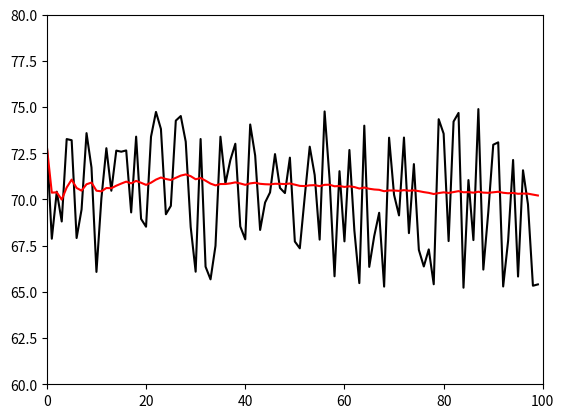

Python code for this plot:
import numpy as np
import matplotlib.pyplot as plt

class KalmanFilter:

  n = 100
  readings = []

  trueStart = 70.0
  trueVelocity = 0
  trueAcceleration = 0
  trueOscillationA = 0
  trueOscillationR = 0

  # Get sensor outputs
  def sensorOutputs(self):
    output = []
    for k in range(self.n):
      noise = 5.0*(2*np.random.random()-1)
      temp = (self.trueStart +
              self.trueVelocity*k +
	      self.trueAcceleration*k*k/2 +
	      self.trueOscillationA*np.sin(2*np.pi*self.trueOscillationR*k) +
	      noise)
      output.append(temp)
    return output

  # Run filter based on average
  def movingAverage(self):
    output = []
    interval = 100
    for k in range(self.n):
      output.append(sum(self.readings[k-interval:k])/interval)
    return output

  # Run filter with position based prediction
  def positionFilter(self):
    output = []
    q = 0.0001
    r = 1000.0
    Q = np.matrix(q)
    R = np.matrix(r)
    X = np.matrix(0.0)
    P = np.matrix(1000*r)
    for k in range(self.n):
      # Measure
      z = np.matrix(self.readings[k])
      # Predict
      x = X
      p = P+Q
      # Correct
      K = p*(p+R).I
      X = x+(K*(z-x))
      P = (1-K)*p
      # Save
      output.append(X.item(0, 0))
    return output
  
  # Run filter with velocity based prediction
  def velocityFilter(self):
    output = []
    # Converges well after a long time: q = 0.000001, r = 10000000
    q = 0.000001
    r = 10000000.0
    I = np.matrix(np.identity(2))
    H = np.matrix([[1,0]])
    HT = H.T
    F = np.matrix([[1,1],[0,1]])
    FT = F.T
    Q = np.matrix([[q/3,q/2],[q/2,q/1]])
    R = np.matrix([[r]])
    X = np.matrix([[0.0],[0.0]])
    P = np.matrix([[1000*r,0],[0,1000*r]])
    for k in range(self.n):
      # Measure
      z = np.matrix([[self.readings[k]]])
      # Predict
      x = F*X
      p = F*P*FT+Q
      # Correct
      K = p*HT*(H*p*HT+R).I
      X = x+(K*(z-H*x))
      P = (I-K*H)*p
      # Save
      output.append(X.item(0, 0))
    return output

  # Run filter with acceleration based prediction
  def accelerationFilter(self):
    output = []
    q = 0.000001
    r = 10000000.0
    I = np.matrix(np.identity(3))
    H = np.matrix([[1.,0.,0.]])
    HT = H.T
    F = np.matrix([[1.,1.,1./2.],[0.,1.,1.],[0.,0.,1.]])
    FT = F.T
    Q = np.matrix([[q/20,q/8,q/6],[q/8,q/3,q/2],[q/6,q/2,q/1]])
    R = np.matrix([[r]])
    X = np.matrix([[0.],[0.],[0.]])
    P = np.matrix([[1000*r,0,0],[0,1000*r,0],[0,0,1000*r]])
    for k in range(self.n):
      # Measure
      z = np.matrix([[self.readings[k]]])
      # Predict
      x = F*X
      p = F*P*FT+Q
      # Correct
      K = p*HT*(H*p*HT+R).I
      X = x+(K*(z-H*x))
      P = (I-K*H)*p
      # Save
      output.append(X.item(0, 0))
    return output

  # Plot results
  def plotResults(self):
    self.readings = self.sensorOutputs()
    plt.axis([0, 100, 60, 80])
    plt.plot(range(self.n),self.readings,color='black')
    plt.plot(range(self.n),self.positionFilter(),color='red')
    # plt.plot(range(self.n),self.movingAverage(),color='orange')
    # plt.plot(range(self.n),self.velocityFilter(),color='blue')
    # plt.plot(range(self.n),self.accelerationFilter(),color='yellow')
    plt.show()

if __name__ == "__main__":
  f = KalmanFilter()
  f.plotResults()
